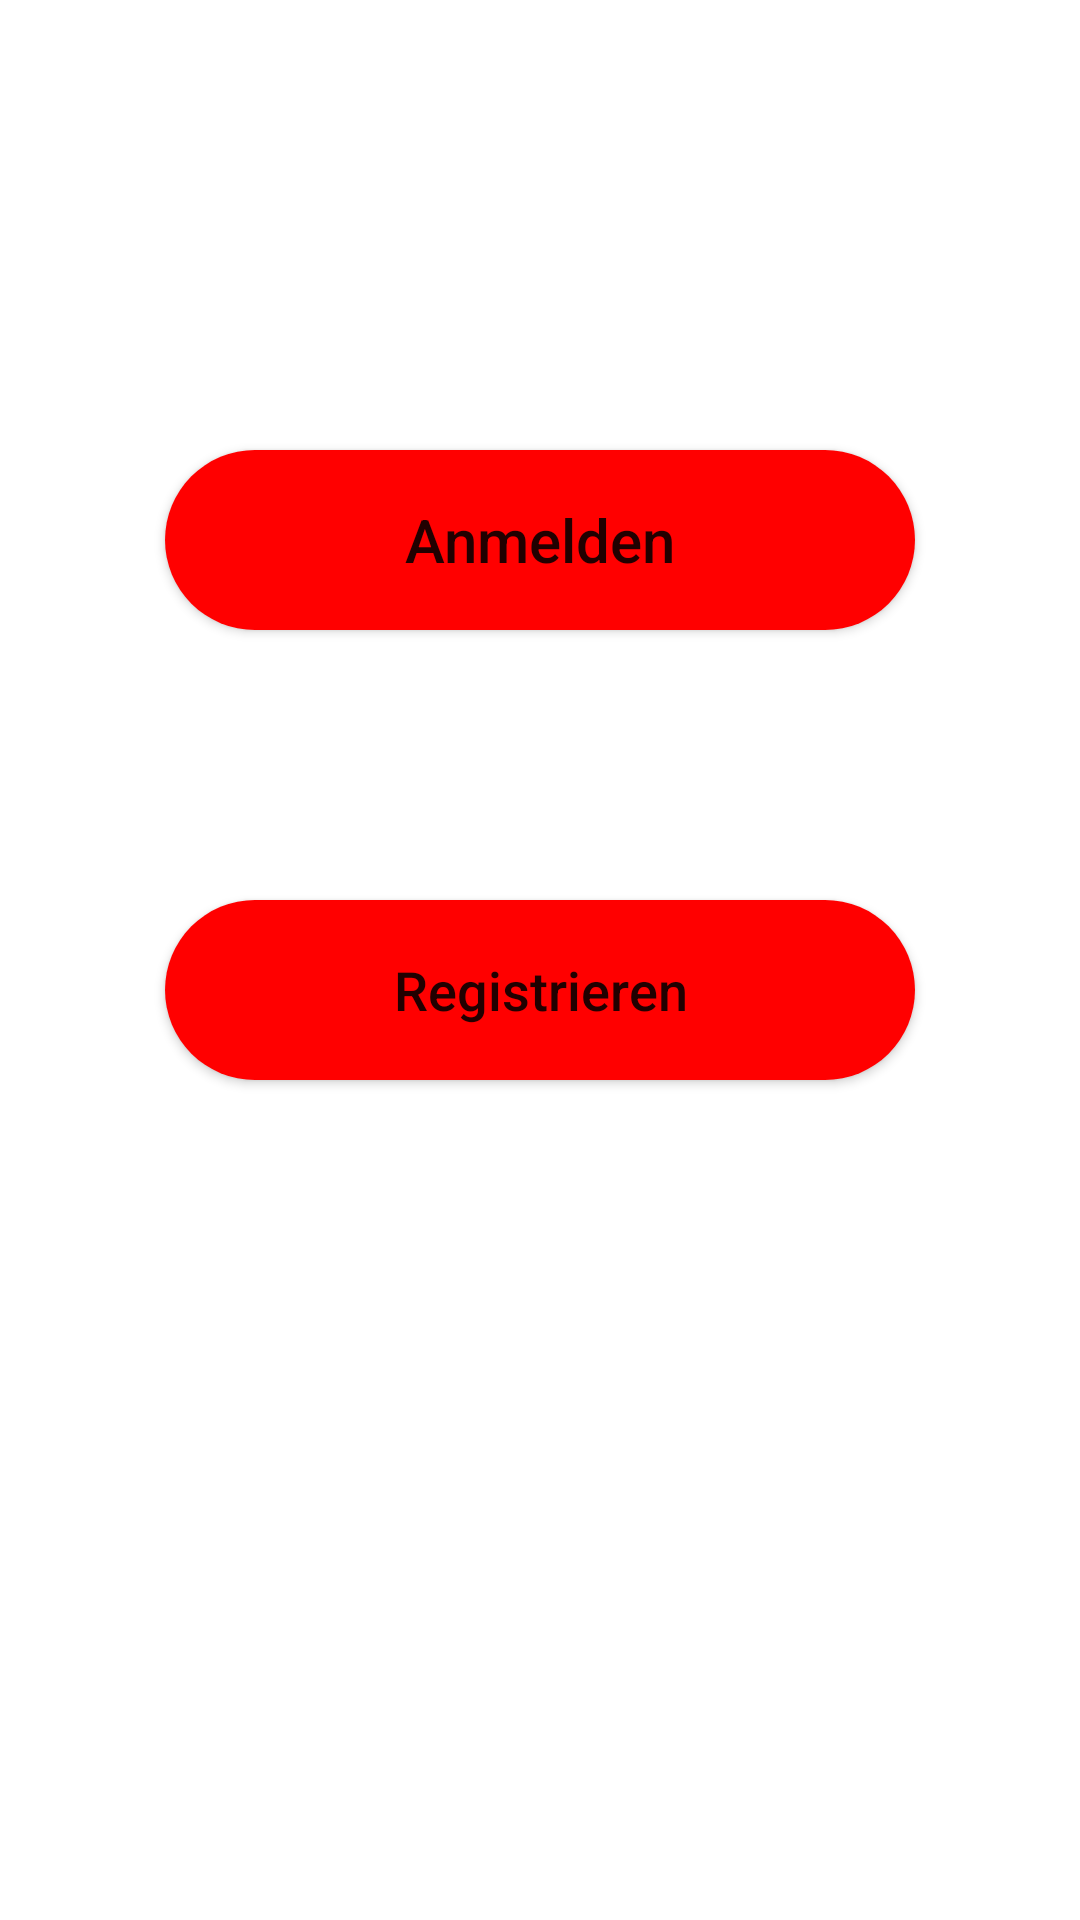

Reconstruct the res/layout file that produces this screen, plus the resources it refers to.
<!-- AndroidManifest.xml: application theme Theme.MoneySplitF1 -->
<!-- res/layout/fragment_signin_or_signup.xml -->
<?xml version="1.0" encoding="utf-8"?>
<FrameLayout xmlns:android="http://schemas.android.com/apk/res/android"
    xmlns:tools="http://schemas.android.com/tools"
    android:layout_width="match_parent"
    android:layout_height="match_parent"
    xmlns:app="http://schemas.android.com/apk/res-auto"
    tools:context=".Guest.SigninOrSignUpFragment">

    <Button
        android:id="@+id/signInGuest"
        android:layout_width="250dp"
        android:layout_height="60dp"
        android:layout_gravity="center_horizontal"
        android:layout_marginTop="150dp"
        android:background="@drawable/custom_button"
        android:text="Anmelden"
        android:textAllCaps="false"
        android:textSize="20sp"
        />

    <Button
        android:id="@+id/signUPGuest"
        android:layout_width="250dp"
        android:layout_height="60dp"
        android:text="Registrieren"
        app:layout_constraintTop_toBottomOf="@+id/signInGuest"
        android:layout_gravity="center_horizontal"
        android:layout_marginTop="300dp"
        android:textAllCaps="false"
        android:textSize="18sp"
        android:background="@drawable/custom_button"/>
</FrameLayout>
<!-- resources referenced by this layout -->
<resources>
  <!-- drawable custom_button (drawable) -->
  <?xml version="1.0" encoding="utf-8"?>
  <shape xmlns:android="http://schemas.android.com/apk/res/android" android:shape="rectangle">
  
      <gradient android:startColor="?attr/colorPrimary" android:endColor="?attr/colorPrimary" android:type="linear"/>
      <corners android:radius="50dp"/>
  
  </shape>
  <style name="Theme.MoneySplitF1" parent="Theme.MaterialComponents.Light.DarkActionBar">
          
          <item name="colorPrimary">@color/SK_red</item>
          <item name="colorPrimaryVariant">@color/SK_red_B</item>
          <item name="colorOnPrimary">@color/SK_white</item>
          
          <item name="colorSecondary">@color/SK_silvergrey</item>
          <item name="colorSecondaryVariant">@color/SK_grey</item>
          <item name="colorOnSecondary">@color/SK_black</item>
          
          <item name="android:statusBarColor" tools:targetApi="l">?attr/colorPrimaryVariant</item>
          
          <item name="colorAccent">@color/SK_lightblue_C</item>
      </style>
  <color name="SK_red">#FF0000</color>
  <color name="SK_red_B">#B8061C</color>
  <color name="SK_white">#FFFFFF</color>
  <color name="SK_silvergrey">#D9D9D9</color>
  <color name="SK_grey">#666666</color>
  <color name="SK_black">#000000</color>
  <color name="SK_lightblue_C">#006996</color>
</resources>
